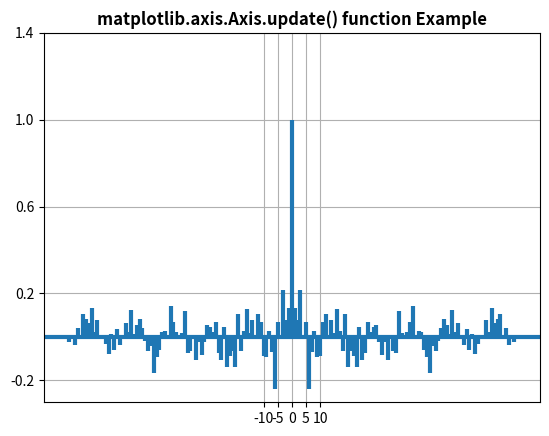

Recreate this plot in Python.
# Implementation of matplotlib function
from matplotlib.axis import Axis
import matplotlib.pyplot as plt
import numpy as np

np.random.seed(10 ** 7)
geeks = np.random.randn(100)

fig, ax = plt.subplots()
ax.acorr(geeks, usevlines=True,
         normed=True,
         maxlags=80, lw=3)

ax.grid(True)

prop = {'xticks': np.array([-10., -5.,
                            0., 5., 10.]),
        'yticks': np.array([-0.2, 0.2,
                            0.6, 1., 1.4]),
        'ylabel': None, 'xlabel': None}

Axis.update(ax, prop)

plt.title('matplotlib.axis.Axis.update() \
function Example', fontweight="bold")

plt.show()
